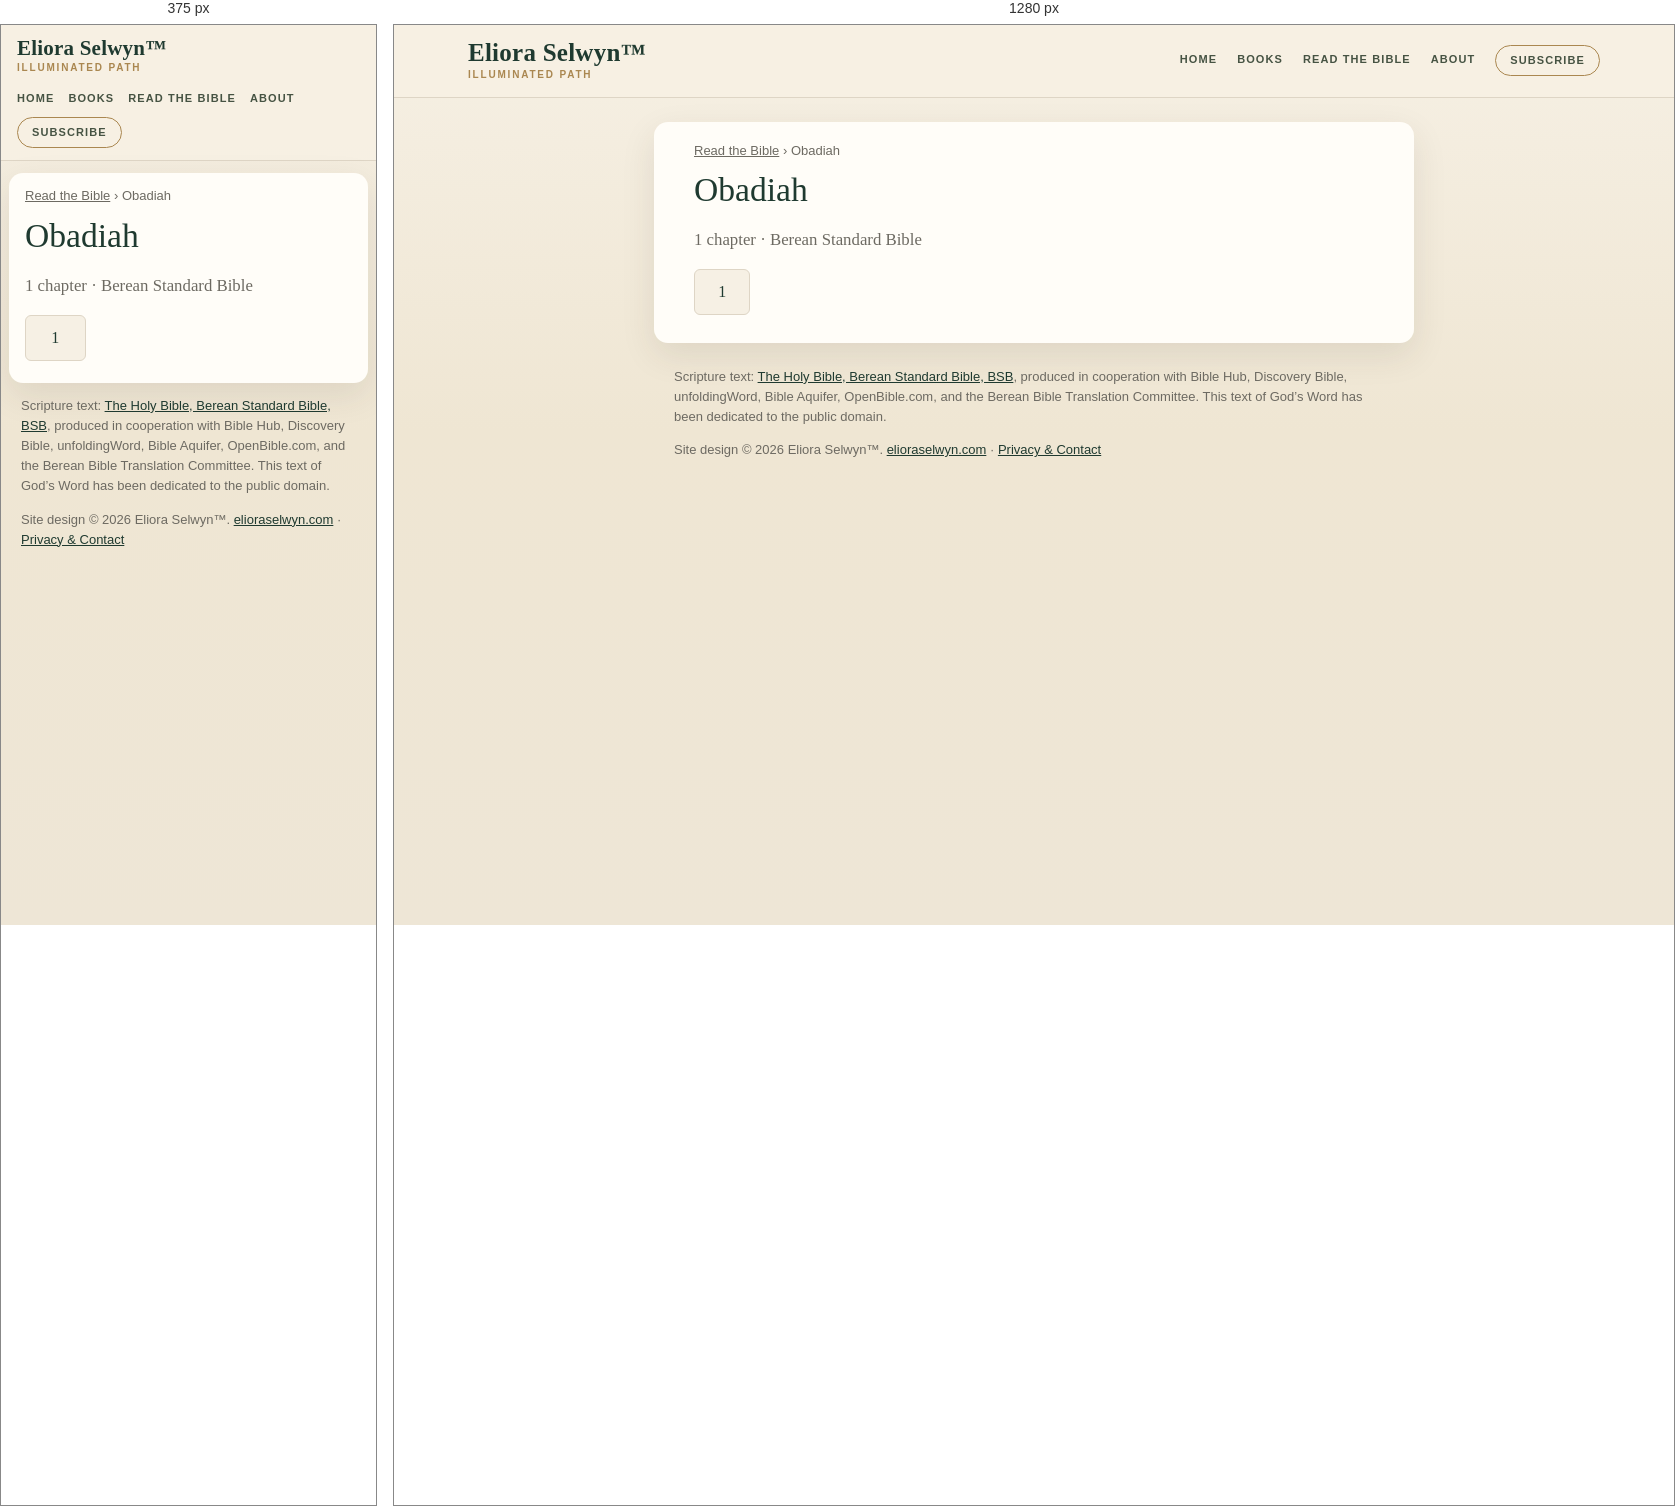
Rendered at 375 px and 1280 px, left to right.

<!-- file: index.html -->
<!doctype html>
<html lang="en">
<head>
<meta charset="utf-8">
<meta name="viewport" content="width=device-width,initial-scale=1">
<title>Obadiah (BSB) — all 1 chapter | Read the Bible</title>
<meta name="description" content="Read Obadiah in the Berean Standard Bible (BSB): choose any of its 1 chapters.">
<link rel="canonical" href="https://bible.elioraselwyn.com/obadiah/">
<meta property="og:title" content="Obadiah (BSB) — all 1 chapter | Read the Bible">
<meta property="og:description" content="Read Obadiah in the Berean Standard Bible (BSB): choose any of its 1 chapters.">
<meta property="og:url" content="https://bible.elioraselwyn.com/obadiah/">
<meta property="og:type" content="website">
<meta property="og:site_name" content="Read the Bible — Eliora Selwyn™">
<meta name="theme-color" content="#f6f0e4">
<link rel="stylesheet" href="/assets/site.css">
<script type="application/ld+json">{"@context":"https://schema.org","@type":"BreadcrumbList","itemListElement":[{"@type":"ListItem","position":1,"name":"Read the Bible","item":"https://bible.elioraselwyn.com/"},{"@type":"ListItem","position":2,"name":"Obadiah","item":"https://bible.elioraselwyn.com/obadiah/"}]}</script>
</head>
<body>
<a class="skip" href="#main">Skip to the text</a>
<header class="es-head"><div class="es-head-in">
<a class="es-brand" href="https://www.elioraselwyn.com/"><span class="es-brand-name">Eliora Selwyn&#8482;</span><span class="es-brand-mark">Illuminated Path</span></a>
<nav class="es-nav" aria-label="Main navigation"><a href="https://www.elioraselwyn.com/">Home</a><a href="https://www.elioraselwyn.com/p/books-resources.html">Books</a><a href="/" aria-current="false">Read the Bible</a><a href="https://www.elioraselwyn.com/p/about-eliora-selwyn.html">About</a><a class="es-subscribe" href="https://www.elioraselwyn.com/#stay-connected">Subscribe</a></nav>
</div></header>
<main id="main" class="wrap">
<nav class="crumbs" aria-label="Breadcrumb"><a href="/">Read the Bible</a> <span aria-hidden="true">›</span> <span aria-current="page">Obadiah</span></nav>
<h1>Obadiah</h1><p class="lede">1 chapter · Berean Standard Bible</p><ul class="chaps"><li><a href="/obadiah/1/" aria-label="Obadiah 1">1</a></li></ul>
</main>
<footer class="es-foot"><p class="credit">Scripture text: <a href="https://bereanbible.com/">The Holy Bible, Berean Standard Bible, BSB</a>, produced in cooperation with Bible Hub, Discovery Bible, unfoldingWord, Bible Aquifer, OpenBible.com, and the Berean Bible Translation Committee. This text of God’s Word has been dedicated to the public domain.</p>
<p class="legal">Site design &#169; 2026 Eliora Selwyn&#8482;. <a href="https://www.elioraselwyn.com/">elioraselwyn.com</a> &#183; <a href="https://www.elioraselwyn.com/p/privacy-contact.html">Privacy &amp; Contact</a></p></footer>
<script src="/assets/site.js" defer></script>
</body>
</html>


/* @media block from site.css */
@media (max-width:700px){
 .es-head-in{padding:12px 16px;gap:8px}.es-brand-name{font-size:21px}.es-nav{margin-left:0;justify-content:flex-start;gap:2px 14px}
 .wrap{margin:12px 8px;padding:14px 16px 22px}
 .r-bar{position:static}.r-back,.r-pick{flex:1 1 100%;justify-content:center}.r-pick{justify-content:space-between}
 .r-prev,.r-next{flex:1 1 0}.r-prev span,.r-next span{display:none}.r-size{flex:2 1 0}.r-size .btn{flex:1 1 0;justify-content:center}
 .r-text{font-size:calc(1.1em * var(--r-size))}
}